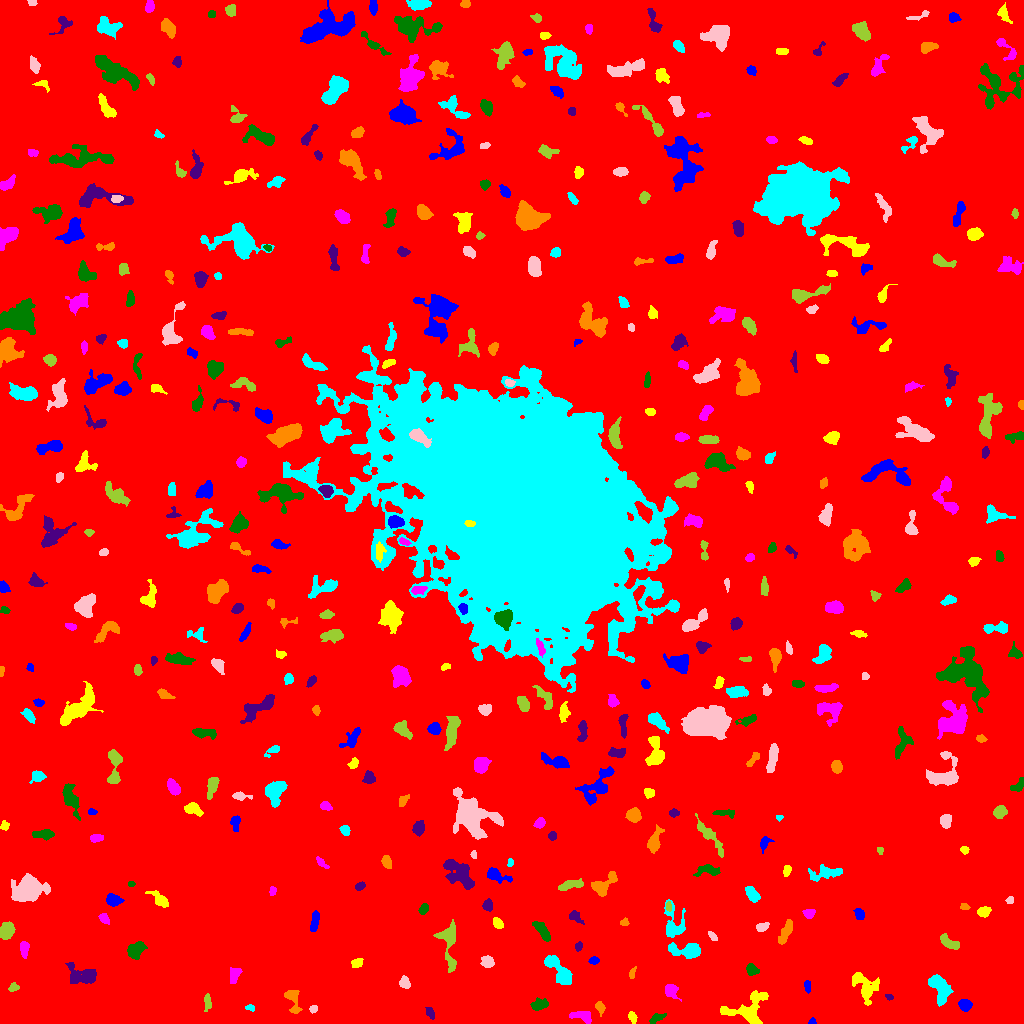

Data behind this chart, as committed beside it:
ID, X, Y, A, B, theta, total_flux, mu_max, mu_median, mu_mean, R_fwhm, R_e, R10, R90, x_start, x_end, y_start, y_end, area, greylevel
0, 497.6, 517.8, 303.5, 301.5, -0.3484, 1862035, 13.0, 2.0, 2.106, 86.74, 237.2, 88.76, 390.9, 0, 1023, 0, 1023, 884143, 2.106
1, 812.2, 1.794, 1.936, 1.533, 0.3116, 126.0, 5.0, 3.0, 2.864, 2.932, 2.111, 0.7979, 3.192, 808, 816, 0, 6, 44, 7.864
2, 632.3, 6.0, 3.021, 1.792, -1.277, 282.0, 7.0, 3.0, 3.241, 3.478, 2.932, 1.128, 4.583, 628, 637, 0, 12, 87, 8.241
3, 582.3, 7.283, 5.768, 2.534, -0.2165, 612.0, 7.0, 3.0, 3.188, 5.015, 4.406, 1.693, 6.817, 569, 591, 0, 12, 192, 8.188
4, 655.8, 4.86, 4.045, 1.663, 0.4612, 172.0, 4.0, 1.0, 1.483, 4.029, 2.877, 1.128, 4.754, 649, 666, 0, 10, 116, 7.483
5, 430, 10.67, 3.221, 1.564, -1.152, 123.0, 3.0, 1.0, 1.367, 3.656, 2.877, 1.128, 4.334, 425, 434, 4, 16, 90, 7.367
6, 599.8, 16.26, 2.909, 1.993, -1.221, 393.0, 12.0, 3.0, 3.93, 2.764, 2.821, 0.9772, 4.72, 595, 605, 7, 22, 100, 8.93
7, 250.2, 15.72, 2.115, 1.414, -0.1165, 83.0, 3.0, 1.0, 1.482, 2.821, 2.185, 0.7979, 3.478, 245, 254, 12, 19, 56, 7.482
8, 313.8, 15.14, 2.028, 1.558, 0.5614, 117.0, 6.0, 2.0, 1.95, 2.459, 2.111, 0.5642, 3.432, 309, 317, 10, 18, 60, 9.95
9, 207.5, 21.2, 4.269, 1.64, 1.55, 264.0, 6.0, 2.0, 2.4, 3.7, 3.192, 1.262, 5.109, 204, 211, 12, 30, 110, 7.4
10, 769.8, 13.83, 2.515, 1.635, -0.4491, 224.0, 6.0, 3.0, 2.947, 3.613, 2.585, 0.9772, 4.107, 765, 775, 10, 18, 76, 9.947
11, 965, 18.49, 3.068, 2.634, -0.438, 758.0, 10.0, 5.0, 5.301, 5.171, 3.7, 1.493, 5.726, 958, 972, 12, 24, 143, 10.3
12, 749.5, 14.53, 11.01, 7.622, 0.5796, 1946, 9.0, 3.0, 3.144, 6.155, 7.899, 2.985, 12.24, 720, 768, 0, 33, 619, 8.144
13, 670.4, 33.59, 2.918, 2.577, 1.065, 322.0, 6.0, 2.0, 1.905, 4.37, 3.478, 1.382, 5.441, 665, 681, 22, 39, 169, 7.905
14, 539.1, 18.43, 4.007, 2.496, 0.2975, 679.0, 11.0, 3.5, 3.994, 3.568, 3.868, 1.382, 6.308, 530, 548, 13, 26, 170, 8.994
15, 889.2, 26.4, 1.975, 1.352, -0.3305, 82.0, 3.0, 2.0, 1.783, 2.985, 2.111, 0.7979, 3.241, 885, 893, 23, 29, 46, 7.783
16, 293.1, 22.83, 7.593, 3.338, -1.266, 622.0, 6.0, 3.0, 2.74, 6.333, 5.202, 1.954, 7.756, 284, 302, 10, 33, 227, 7.74
17, 938.2, 36.59, 7.913, 3.163, -1.208, 1025, 9.0, 2.0, 2.446, 4.82, 5.352, 1.954, 8.777, 928, 953, 17, 49, 419, 8.446
18, 404.6, 40.63, 2.905, 2.421, -1.14, 339.0, 6.0, 3.0, 2.873, 4.478, 3.338, 1.262, 5.293, 399, 410, 35, 48, 118, 7.873
19, 13.32, 36.05, 2.415, 1.676, 0.3105, 105.0, 3.0, 1.0, 1.329, 3.29, 2.523, 0.9772, 3.909, 8, 19, 32, 41, 79, 7.329
20, 339.5, 26.69, 15.73, 4.75, -0.1424, 1791, 12.0, 2.0, 2.985, 5.781, 6.333, 2.257, 10.57, 307, 363, 8, 41, 600, 8.985
21, 807.4, 37.47, 3.061, 1.447, -1.41, 118.0, 4.0, 2.0, 1.532, 3.568, 2.706, 0.9772, 4.184, 804, 810, 30, 43, 77, 7.532
22, 864.3, 36.4, 8.509, 4.691, -1.022, 1355, 10.0, 3.0, 3.073, 5.382, 5.754, 2.111, 9.853, 852, 879, 18, 51, 441, 8.073
23, 234.5, 48.56, 4.259, 2.441, 1.264, 254.0, 4.0, 2.0, 1.66, 4.983, 3.868, 1.596, 6.155, 230, 242, 40, 56, 153, 7.66
24, 752, 53.75, 3.082, 2.214, -0.5941, 168.0, 4.0, 1.0, 1.333, 4.107, 3.241, 1.262, 5.109, 746, 759, 48, 60, 126, 7.333
25, 82.48, 48.08, 8.43, 4.521, -0.2066, 1335, 7.0, 3.0, 3.288, 7.442, 6.555, 2.585, 10.01, 65, 96, 40, 61, 406, 8.288
26, 632, 49.33, 2.482, 1.281, 1.382, 146.0, 7.0, 2.0, 2.212, 2.185, 2.111, 0.7979, 3.523, 629, 636, 45, 57, 66, 8.212
27, 559.2, 53.48, 10.17, 3.326, -0.8462, 1452, 8.0, 3.0, 3.425, 7.838, 6.308, 2.523, 9.885, 544, 572, 39, 68, 424, 8.425
28, 487.4, 61.49, 2.899, 2.506, -1.196, 397.0, 6.0, 3.0, 2.816, 4.886, 3.478, 1.382, 5.382, 480, 494, 56, 68, 141, 8.816
29, 449.1, 78.48, 14.12, 4.157, -1.496, 1905, 9.0, 4.0, 4.271, 7.715, 7.024, 2.764, 10.66, 433, 456, 51, 104, 446, 8.271
30, 40.09, 68.97, 3.453, 2.871, -1.372, 604.0, 8.0, 3.0, 2.975, 4.886, 3.989, 1.596, 6.333, 33, 47, 60, 76, 203, 8.975
31, 593.9, 62.94, 2.318, 1.712, 0.1175, 125.0, 4.0, 2.0, 1.689, 3.568, 2.523, 0.9772, 4.029, 588, 599, 59, 67, 74, 7.689
32, 356.6, 60.83, 3.044, 2.091, 0.2826, 163.0, 3.0, 1.0, 1.614, 3.909, 2.932, 1.262, 4.787, 351, 363, 56, 65, 101, 7.614
33, 24.28, 75.18, 3.658, 1.907, 1.556, 382.0, 7.0, 3.0, 2.872, 4.029, 3.29, 1.262, 5.202, 20, 29, 65, 82, 133, 9.872
34, 135.1, 73.56, 4.721, 3.499, 0.6311, 1403, 12.0, 5.0, 5.68, 6.257, 5.015, 1.954, 7.777, 127, 147, 64, 82, 247, 9.68
35, 578.3, 76.88, 2.201, 1.665, 1.277, 197.0, 7.0, 3.0, 3.031, 2.985, 2.394, 0.9772, 3.742, 575, 582, 72, 82, 65, 8.031
36, 786.3, 92.24, 6.638, 2.19, 1.136, 686.0, 7.0, 3.0, 3.118, 4.853, 4.687, 1.784, 7.356, 778, 792, 79, 104, 220, 8.118
37, 687.3, 72.94, 8.229, 3.467, -0.04983, 1237, 8.0, 3.0, 3.417, 6.91, 5.642, 2.185, 9.202, 668, 700, 65, 81, 362, 8.417
38, 712.3, 87.5, 2.931, 1.278, -0.9023, 102.0, 4.0, 1.0, 1.478, 3.241, 2.459, 0.9772, 3.868, 708, 717, 83, 92, 69, 7.478
39, 949.2, 80.66, 5.808, 2.429, -0.527, 651.0, 7.0, 3.0, 3.408, 5.412, 4.549, 1.784, 6.794, 940, 959, 74, 90, 191, 8.408
40, 641.2, 97.92, 1.682, 1.145, -1.522, 77.0, 5.0, 2.0, 2.333, 2.111, 1.693, 0.5642, 2.646, 639, 644, 94, 101, 33, 9.333
41, 314.9, 103.5, 5.335, 1.714, 1.428, 378.0, 5.0, 2.0, 2.392, 4.478, 3.656, 1.493, 5.997, 310, 319, 92, 113, 158, 8.392
42, 497.6, 100.2, 2.861, 2.053, -0.8534, 361.0, 7.0, 3.0, 3.471, 3.949, 3.141, 1.262, 4.853, 493, 503, 95, 106, 104, 10.47
43, 104, 105.5, 2.447, 1.747, -0.8482, 146.0, 5.0, 1.0, 1.521, 2.523, 2.523, 0.7979, 4.297, 98, 109, 99, 110, 96, 7.521
44, 542.2, 92.59, 6.188, 2.2, -0.9519, 740.0, 7.0, 3.0, 3.491, 5.614, 4.583, 1.871, 7.092, 532, 550, 82, 102, 212, 8.491
45, 574.7, 106.6, 3.898, 2.445, -0.6467, 288.0, 6.0, 2.0, 2.323, 3.523, 3.385, 1.262, 5.47, 569, 584, 99, 113, 124, 7.323
46, 624.2, 101.3, 1.821, 1.712, 0.3378, 101.0, 4.0, 2.0, 1.683, 3.192, 2.185, 0.7979, 3.478, 620, 629, 98, 106, 60, 7.683
47, 672.2, 96.22, 8.312, 4.495, -1.477, 654.0, 7.0, 1.0, 1.708, 4.72, 4.478, 1.693, 7.632, 664, 685, 86, 124, 383, 7.708
48, 761.9, 96.54, 3.289, 1.995, 0.3697, 427.0, 7.0, 4.0, 4.106, 4.406, 3.338, 1.382, 5.046, 756, 769, 92, 101, 104, 10.11
49, 6.576, 92.84, 3.947, 3.247, 1.121, 962.0, 9.0, 4.0, 4.257, 5.585, 4.618, 1.871, 7.181, 0, 15, 84, 102, 226, 9.257
50, 185.3, 108, 7.405, 4.113, 1.232, 1453, 8.0, 3.0, 3.435, 7.959, 6.308, 2.394, 9.918, 172, 198, 90, 126, 423, 8.435
51, 859.3, 109.5, 2.847, 2.172, -1.142, 423.0, 8.0, 4.0, 3.991, 4.406, 3.192, 1.262, 4.886, 853, 864, 104, 115, 106, 8.991
52, 983, 111.8, 2.864, 2.034, 0.3983, 414.0, 9.0, 3.0, 3.286, 3.568, 3.038, 1.128, 4.82, 977, 991, 106, 117, 126, 9.286
53, 808.9, 110.5, 2.773, 2.007, 0.01796, 229.0, 6.0, 2.0, 2.223, 3.868, 2.932, 1.128, 4.478, 802, 815, 105, 114, 103, 8.223
54, 423.2, 113.5, 2.555, 1.788, 1.062, 172.0, 5.0, 2.0, 1.849, 3.038, 2.646, 0.9772, 4.297, 418, 428, 109, 120, 93, 7.849
55, 487.7, 117.7, 2.622, 2.167, -1.445, 352.0, 9.0, 3.0, 3.229, 3.09, 2.985, 1.128, 4.754, 482, 492, 112, 125, 109, 9.229
56, 964.5, 116.3, 2.207, 1.311, -0.02089, 119.0, 5.0, 2.0, 2.017, 2.585, 2.185, 0.7979, 3.432, 960, 970, 114, 120, 59, 8.017
57, 752.6, 128.3, 3.522, 2.249, -0.8738, 611.0, 11.0, 3.0, 3.491, 3.7, 3.432, 1.262, 5.67, 745, 760, 121, 137, 175, 9.491
58, 1010, 123.5, 1.827, 1.596, 1.514, 107.0, 4.0, 2.0, 1.945, 3.29, 2.185, 0.7979, 3.385, 1005, 1013, 120, 127, 55, 9.945
59, 668.4, 117, 2.337, 1.355, -1.457, 184.0, 7.0, 3.0, 3.345, 2.585, 2.185, 0.7979, 3.613, 666, 671, 112, 122, 55, 11.35
... 422 more rows
